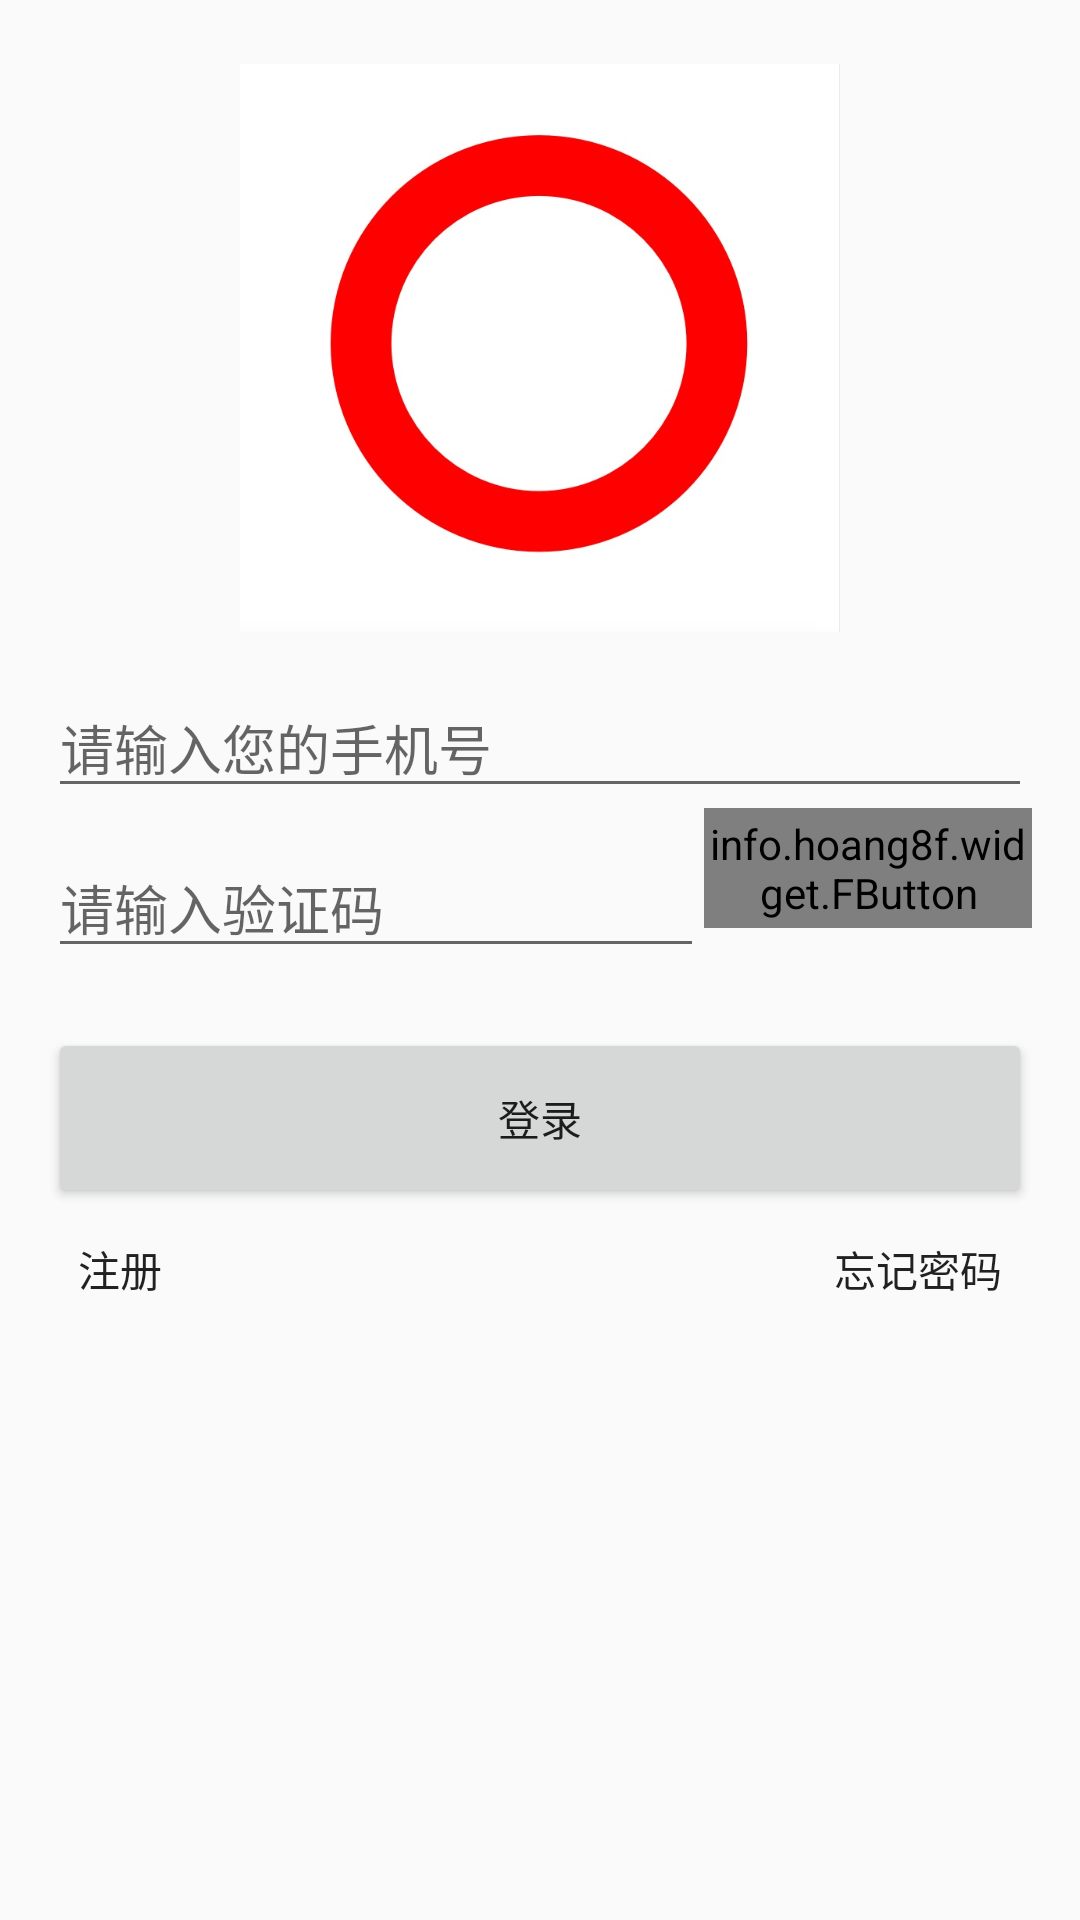

Android layout source for this screen:
<!-- AndroidManifest.xml: application theme AppTheme -->
<!-- res/layout/activity_login.xml -->
<?xml version="1.0" encoding="utf-8"?>
<LinearLayout xmlns:android="http://schemas.android.com/apk/res/android"
    xmlns:fbutton="http://schemas.android.com/apk/res-auto"
    android:orientation="vertical" android:layout_width="match_parent"
    android:layout_height="match_parent"
    android:padding="16dp"
    android:background="@drawable/white">

    <ImageView
        android:layout_width="200dp"
        android:layout_height="200dp"
        android:layout_gravity="center_horizontal"
        android:src="@drawable/logooo"/>
    <EditText
        android:id="@+id/login_phone_edit"
        android:layout_width="match_parent"
        android:layout_height="wrap_content"
        android:layout_marginTop="10dp"
        android:singleLine="true"
        android:hint="请输入您的手机号" />
    <LinearLayout
        android:layout_width="match_parent"
        android:layout_height="wrap_content">
        <EditText
            android:id="@+id/login_verificationCode_edit"
            android:layout_width="0dp"
            android:layout_height="wrap_content"
            android:layout_marginTop="10dp"
            android:singleLine="true"
            android:layout_weight="2"
            android:hint="请输入验证码" />
        
            
            
            
            
            

        <info.hoang8f.widget.FButton
            fbutton:buttonColor="@color/red"
            fbutton:shadowColor="@color/gray"
            fbutton:shadowEnabled="false"
            fbutton:cornerRadius="5dp"
            android:id="@+id/login_verificationCode_btn"
            android:layout_width="0dp"
            android:layout_height="40dp"
            android:layout_weight="1"
            android:text="获取验证码"
            android:textColor="@color/white"/>
    </LinearLayout>

    <Button
        android:id="@+id/login_login_btn"
        android:layout_width="match_parent"
        android:layout_height="60dp"
        android:layout_marginTop="20dp"
        android:text="登录"/>


    <LinearLayout
        android:layout_width="match_parent"
        android:layout_height="wrap_content">
        <Button
            android:id="@+id/user_register_btn"
            android:layout_width="0dp"
            android:layout_height="wrap_content"
            android:layout_weight="1"
            android:layout_margin="10dp"
            android:gravity="start"
            android:background="#00000000"
            android:text="注册"/>
        <Button
            android:id="@+id/forget_password_btn"
            android:layout_width="0dp"
            android:layout_height="wrap_content"
            android:layout_weight="1"
            android:background="#00000000"
            android:gravity="end"
            android:layout_margin="10dp"
            android:text="忘记密码"/>
    </LinearLayout>

</LinearLayout>
<!-- resources referenced by this layout -->
<resources>
  <!-- drawable logooo: png bitmap (drawable, 36239 bytes) -->
  <style name="AppTheme" parent="Theme.AppCompat.Light.DarkActionBar">
          
          <item name="colorPrimary">@color/colorPrimary</item>
          <item name="colorPrimaryDark">@color/colorPrimaryDark</item>
          <item name="colorAccent">@color/colorAccent</item>
      </style>
  <color name="colorPrimary">#3F51B5</color>
  <color name="colorPrimaryDark">#303F9F</color>
  <color name="colorAccent">#FF4081</color>
  <!-- not gathered from this repository: default colours our renderer supplied (Android Studio template values) -->
  <color name="white">#FFFFFFFF</color>
</resources>
